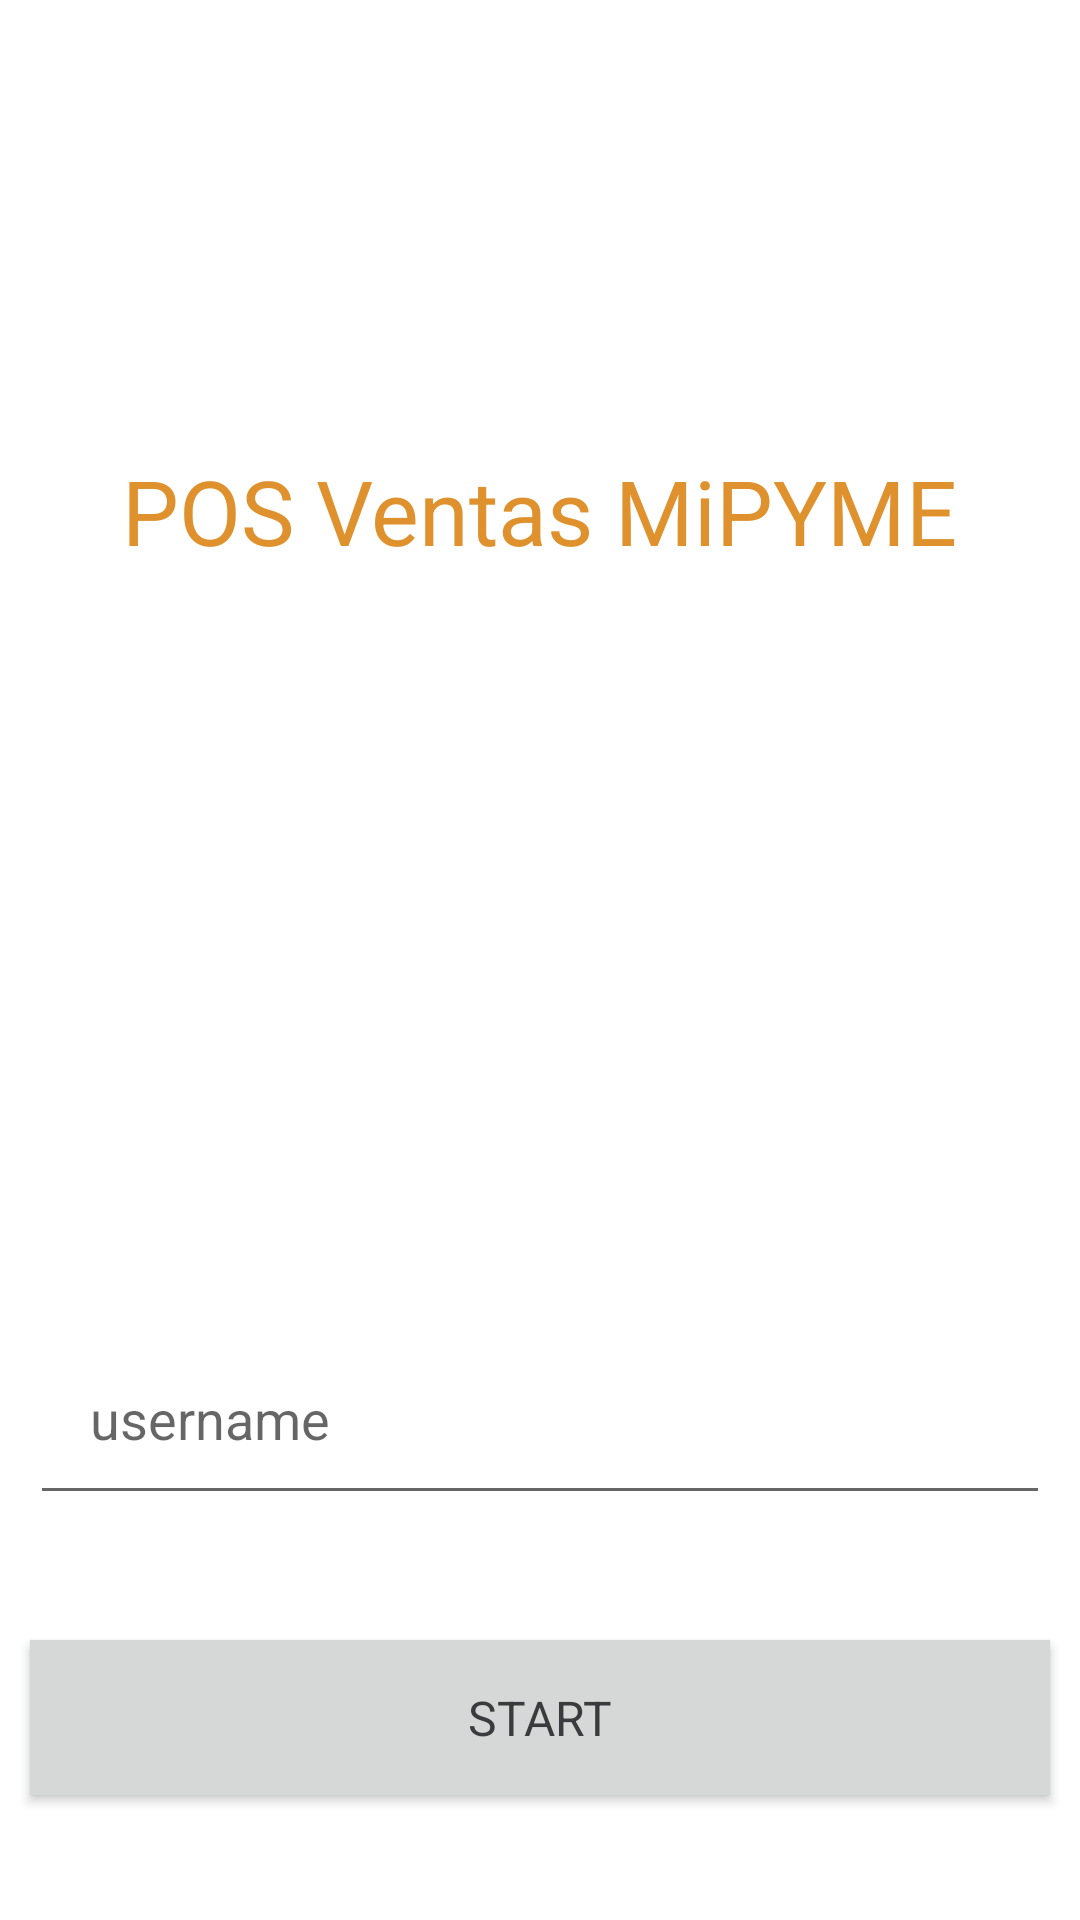

This screen was rendered from an Android layout file. Write that file and the resources it references.
<!-- AndroidManifest.xml: application theme Theme.RealtimeTrader -->
<!-- res/layout/activity_login.xml -->
<?xml version="1.0" encoding="utf-8"?>
<androidx.constraintlayout.widget.ConstraintLayout xmlns:android="http://schemas.android.com/apk/res/android"
    xmlns:app="http://schemas.android.com/apk/res-auto"
    xmlns:tools="http://schemas.android.com/tools"
    android:layout_width="match_parent"
    android:layout_height="match_parent"
    tools:context=".ui.activitys.LoginActivity">

    <TextView
        android:id="@+id/textView"
        android:layout_width="wrap_content"
        android:layout_height="wrap_content"
        android:layout_marginEnd="8dp"
        android:layout_marginLeft="8dp"
        android:layout_marginRight="8dp"
        android:layout_marginStart="8dp"
        android:layout_marginTop="150dp"
        android:gravity="top"
        android:text="@string/realtime_trader"
        android:textColor="@color/colorPrimaryDark"
        android:textSize="30sp"
        app:layout_constraintEnd_toEndOf="parent"
        app:layout_constraintStart_toStartOf="parent"
        app:layout_constraintTop_toTopOf="parent"/>

    <ImageView
        android:id="@+id/imageView"
        android:layout_width="100dp"
        android:layout_height="100dp"
        android:layout_marginTop="15dp"
        android:contentDescription="@string/app_icon"
        app:layout_constraintEnd_toEndOf="parent"
        app:layout_constraintStart_toStartOf="parent"
        app:layout_constraintTop_toBottomOf="@+id/textView"
        app:srcCompat="@drawable/ic_coin"/>

    <EditText
        android:id="@+id/usernameTextView"
        android:layout_width="match_parent"
        android:layout_height="wrap_content"
        android:layout_margin="10dp"
        android:ems="10"
        android:hint="@string/username"
        android:inputType="textPersonName"
        android:padding="20dp"
        app:layout_constraintBottom_toBottomOf="parent"
        app:layout_constraintEnd_toEndOf="parent"
        app:layout_constraintHorizontal_bias="0.473"
        app:layout_constraintStart_toStartOf="parent"
        app:layout_constraintTop_toBottomOf="@+id/imageView"/>

    <Button
        android:id="@+id/button"
        android:layout_width="match_parent"
        android:layout_height="wrap_content"
        android:layout_margin="10dp"
        android:layout_marginBottom="72dp"
        android:layout_marginTop="8dp"
        android:onClick="onStartClicked"
        android:background="#D6D7D7"
        android:textColor="@color/black"
        android:padding="15dp"
        android:text="@string/start"
        android:textSize="16sp"
        android:typeface="sans"
        app:layout_constraintBottom_toBottomOf="parent"
        app:layout_constraintEnd_toEndOf="parent"
        app:layout_constraintHorizontal_bias="0.842"
        app:layout_constraintStart_toStartOf="parent"
        app:layout_constraintTop_toBottomOf="@+id/usernameTextView"
        tools:ignore="OnClick" />

</androidx.constraintlayout.widget.ConstraintLayout>
<!-- resources referenced by this layout -->
<resources>
  <color name="black">#393B3C</color>
  <color name="colorPrimaryDark">#DF912D</color>
  <string name="app_icon">app icon</string>
  <string name="realtime_trader">POS Ventas MiPYME</string>
  <string name="start">Start</string>
  <string name="username">username</string>
  <style name="Theme.RealtimeTrader" parent="Theme.MaterialComponents.DayNight.NoActionBar">
          
          <item name="colorPrimary">@color/colorPrimary</item>
          <item name="colorPrimaryVariant">@color/colorPrimaryDark</item>
          <item name="colorOnPrimary">@color/colorAccent</item>
          
          <item name="colorSecondary">@color/colorPrimary</item>
          <item name="colorSecondaryVariant">@color/colorPrimaryDark</item>
          <item name="colorOnSecondary">@color/black</item>
          
          <item name="android:statusBarColor" tools:targetApi="l">?attr/colorPrimaryVariant</item>
          
      </style>
  <color name="colorPrimary">#D6D7D7</color>
  <color name="colorAccent">#DF912D</color>
</resources>
